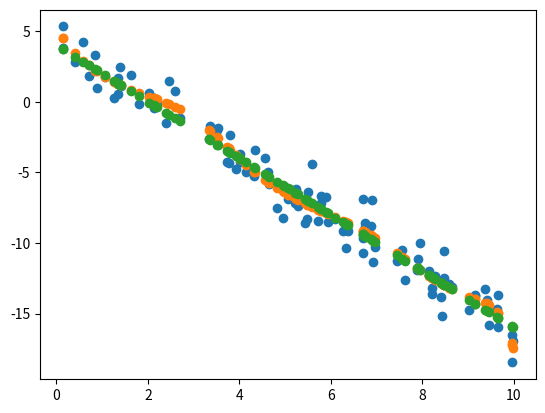

This chart was generated by the following Python code:
import numpy as np
from scipy.interpolate import BSpline
from collections import deque
from scipy.linalg import eigh

import matplotlib.pyplot as plt
from mpl_toolkits.mplot3d import axes3d


# CONSIDER: def fnc: Recursive Bspline Definiton, returning a callable,
# in order to be plugged into eval_basis instead of BSpline.basis_element

def window(seq, n=2):
    """
    Moving Window Sequences
    generator object to yield a FIFO sequence on seq of length n

    # CODE SOURCE: https://stackoverflow.com/a/6822761
    :param seq: list or ndarray
    :param n: length of yielded sequences
    """
    it = iter(seq)
    win = deque((next(it, None) for _ in range(n)), maxlen=n)
    yield win
    append = win.append
    for e in it:
        append(e)
        yield win


def eval_basis(x, knots=np.arange(0, 20, 1), degree=2):
    """
    Design Vector in Basis representation for a single observation point.
    :param x: int or float: observation point, at which to evaluate the basis fnc
    :param knots: ndarray of knots. Be Carefull, to put sufficient outter knots!
    :param degree: Basis degree
    :return: ndarray z (dim==1), which is x evaluated at all Bspline Basis
             B_{ks,..., k(s+t)}(x) spanned on the knots

    """

    # from Bspline.basis_element doc on why n=degree + 2:
    #     The order of the b-spline, `k`, is inferred from the length of `t` as
    #         ``len(t)-2``. The knot vector is constructed by appending and prepending
    #         ``k+1`` elements to internal knots `t`.

    # vector of callable B_{ks,..., k(s+t)}(x) with appropriate
    eval_basis.Z = [BSpline.basis_element(t=seq, extrapolate=False) for seq in window(knots, n=degree + 3)]
    z = np.stack([B(x) for B in eval_basis.Z])

    return np.nan_to_num(z)


def get_design(X, degree):
    """
    Broadcast eval_basis to a 1dim array X, to obtain the corresponding
    Designmatrix Z in Basis representation

    :param X:
    :param basis_param:
    :return:

    # consider eval_basis decorator - to ensure, The callable Basis Vector is caluclated only once
    """

    # construct degree and X's support dependent number of outer knots
    l_knot = X.min() - degree - 1
    u_knot = X.max() + degree + 2

    # generate apporpriate knots & associated metrics
    get_design.degree = degree
    get_design.knots = np.arange(l_knot, u_knot, 1)
    get_design.num_basis = get_design.knots.shape[0] - (degree + 2)

    # obtain designmatrix
    Z = np.zeros((X.__len__(), get_design.num_basis))
    for i, obs in enumerate(X):
        Z[i, :] = eval_basis(obs, knots=get_design.knots, degree=degree)

    return Z


def diff_mat(dim, order=1):
    """
    :param dim: the dimension of gamma vector (i.e. number of basis dimensions)
    :param order: difference order D_r = D_1 [:-r-1, :-r-1] @ D_r-1

    :return: tupel: difference matrix of order,
    difference penalty matric of this order
    """
    # first order difference matrix: shape: (dim-1) x (dim)
    d1 = np.diag(np.repeat(-1, dim), k=0) + np.diag(np.repeat(1, dim - 1), k=1)
    d1 = d1[:-1, :]

    # d1.shape == (dim - 1, dim)

    # higher order difference matrices
    r = 1
    dr = d1
    while r < order:
        dr = d1[:-r, :-r].dot(dr)
        r += 1
        # dr.shape == (dim - r, dim)

    K = dr.T.dot(dr)
    return dr, K


def penalize_nullspace(Q, sig_Q=0.01, sig_Q0=0.01, threshold=10 ** -3):
    """
    Nullspace penalty for rank deficient Precision matrix, to get rank sufficent Covariance matrix

[redacted]
    Adding such a penalty to all the smooth terms in the model
    allows smoothing parameter selection to remove terms from the
    model altogether.

    :param Q: Precision Matrix
    :param sig_Q: inverse variance factor (sig_Q * Q)
    :param sig_Q0: penalty factor
    :param threshold: numerical value, determining which eigenvals are numerical zero

    :return: Covariance : inverse of the resulting penalized precision matrix:
    (sig_Q * Q + sig_Q0 * S0)**-1 with S0 = U0 @ U0.T, where U0 corresponds
    to the matrix of Eigenvectors corresponding to those Eigenvalues < threshold
    """
    eigval, eigvec = eigh(Q)

    # (numeric precision) null space eigenvectors
    U0 = eigvec[:, eigval < threshold]
    S0 = U0.dot(U0.T)
    penQ = sig_Q * Q + sig_Q0 * S0
    penSIGMA = np.linalg.inv(penQ)

    print('Eigenvalues: ', eigval, '\n')
    print('Nullspace Matrix: ', U0)

    fig = plt.figure()
    ax1 = fig.add_subplot(221)
    ax1.scatter(np.arange(eigval.size), eigval)
    ax1.set_title('eigenvalues of Q')

    ax2 = fig.add_subplot(222)
    ax2.imshow(penSIGMA, cmap='hot', interpolation='nearest')
    ax2.set_title('penSIGMA')

    ax3 = fig.add_subplot(223)
    ax3.imshow(Q, cmap='hot', interpolation='nearest')
    ax3.set_title('Q')
    plt.show()

    return penSIGMA, penQ


if __name__ == '__main__':

    # ( ) Check the diff_mat for different values -----------------------------
    for order in [1, 2, 3, 4, 5]:
        d, K = diff_mat(dim=5, order=order)
        print('order {order}\n, D{order}: \n {d}, \n K{order} \n{K}, \n'.format(order=order, d=d, K=K))

    # analoge version
    # dim = 5
    # d1 = np.diag(np.repeat(-1, dim), k=0) + np.diag(np.repeat(1, dim - 1), k=1)
    # d1 = d1[:-1, :]
    # #d2 = d1.T.dot(d1)[1:-1, :]
    # d2 = d1[:-1,:-1].dot(d1)
    # d3 = d1[:-2,:-2].dot(d2)
    # d4 = d1[:-3, :-3].dot(d3)

    # (0) Check eval_basis ----------------------------------------------------
    # carefull to get the boundary regions right! Through in extra kappas, such that the
    lower, upper = 0, 10  # support of x
    degree = 2
    l_knots = lower - degree - 1
    u_knots = upper + degree + 2

    X = np.random.uniform(lower, upper, 5)

    z = eval_basis(x=upper, knots=np.arange(l_knots, u_knots, 1), degree=degree)

    print(z)
    print('rowsum: ', z.sum())

    z = eval_basis(x=lower, knots=np.arange(l_knots, u_knots, 1), degree=degree)

    print(z)
    print('rowsum: ', z.sum())

    # (1) get_design matrix ----------------------------------------------------
    Z = get_design(X, degree=2)
    print(Z, '\n',
          'rowsum: ', Z.sum(axis=1), '\n',
          'number of basis: ', get_design.num_basis)

    print(eval_basis(X[0], knots=get_design.knots, degree=2))

    # (1.1) Least squares example: ---------------------------------------------
    # Data generation
    n = 100
    X = np.stack([np.ones(n), np.random.uniform(0, 10, n)], axis=1)
    beta = np.array([4, -2])
    mu = X.dot(beta)
    y = mu + np.random.normal(loc=0, scale=1, size=n)

    # basis extention & OLS fit
    Z = get_design(X[:, 1], degree=2)
    OLS = lambda Z, y: np.linalg.inv(Z.T.dot(Z)).dot(Z.T).dot(y)
    beta_hat = OLS(Z, y)
    y_hat = Z.dot(beta_hat)

    # Metrics
    resid = y - y_hat
    bias = (mu - y_hat) ** 2
    print('residual sum: ', sum(resid))
    print('bias sum: ', sum(bias))

    import matplotlib.pyplot as plt

    plt.scatter(X[:, 1], y)
    plt.scatter(X[:, 1], y_hat)
    plt.scatter(X[:, 1], mu)
    plt.show()
